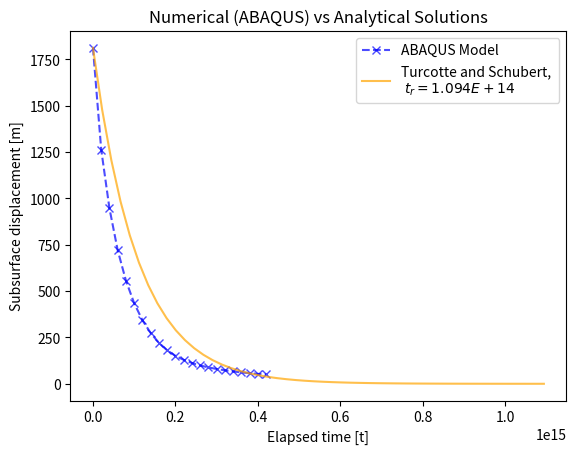

This figure's Python source:
import matplotlib.pyplot as plt
import numpy as np
from itertools import accumulate

#Get time constant
def time_const(rho_cr,nu,g_surf,lamb):

    # Abaqus input param b_diff (see slides)
    def b_diff(nu):
        return 1/(3*nu)

    return (4 * np.pi * b_diff(nu)) / (rho_cr * g_surf * lamb)

# exponential decay formula
def exp_decrement(t,t_r,initial_disp):
    return initial_disp * np.exp(-t/t_r)

# SCRIPT START

#Input params of crust and loading

rho_cr = 3000   # Crustal Density
nu = 3.333E-24  # Mantle Visocsity
g_surf = 1.9144     # Surface gravitational strength
lamb = 2 * 1000E3   # Loading wavelength (2*crater diam)
w = 1813    # Inital depression

# Get values
t_r = time_const(rho_cr, nu, g_surf,lamb)
t_range = np.linspace(0,10*t_r,50)
w_range = exp_decrement(t_range,t_r,w)

print("Time constant: %.3E" % t_r)
print(f"Time Interval for analytical: {t_range[1]:.3E}", )


# ABAQUS OUTPUT LISTS
abs_mins = [1813, 1264,946.4,720.8,556.5,
            434.7,343.3,274.0,221.1,180.6,
            151.1,129.3,112.5,99.03,88.58,
            79.95,72.77,66.72,61.6,57.28,
            53.55,50.28]
t_stamps = [0] + list(accumulate([2.0E13]*21))


# PLOTTING

# ABAQUS calculation
plt.plot(t_stamps, abs_mins,
         'x--', color = 'blue', alpha = 0.7,
         label = "ABAQUS Model")

# Analytical calculation
plt.plot(t_range, w_range,
         color = 'orange', alpha = 0.7, 
         label = f"Turcotte and Schubert, \n $t_r = {t_r:.3E} $")


plt.title("Numerical (ABAQUS) vs Analytical Solutions")
plt.xlabel("Elapsed time [t]")
plt.ylabel("Subsurface displacement [m]")
plt.legend()

plt.show()